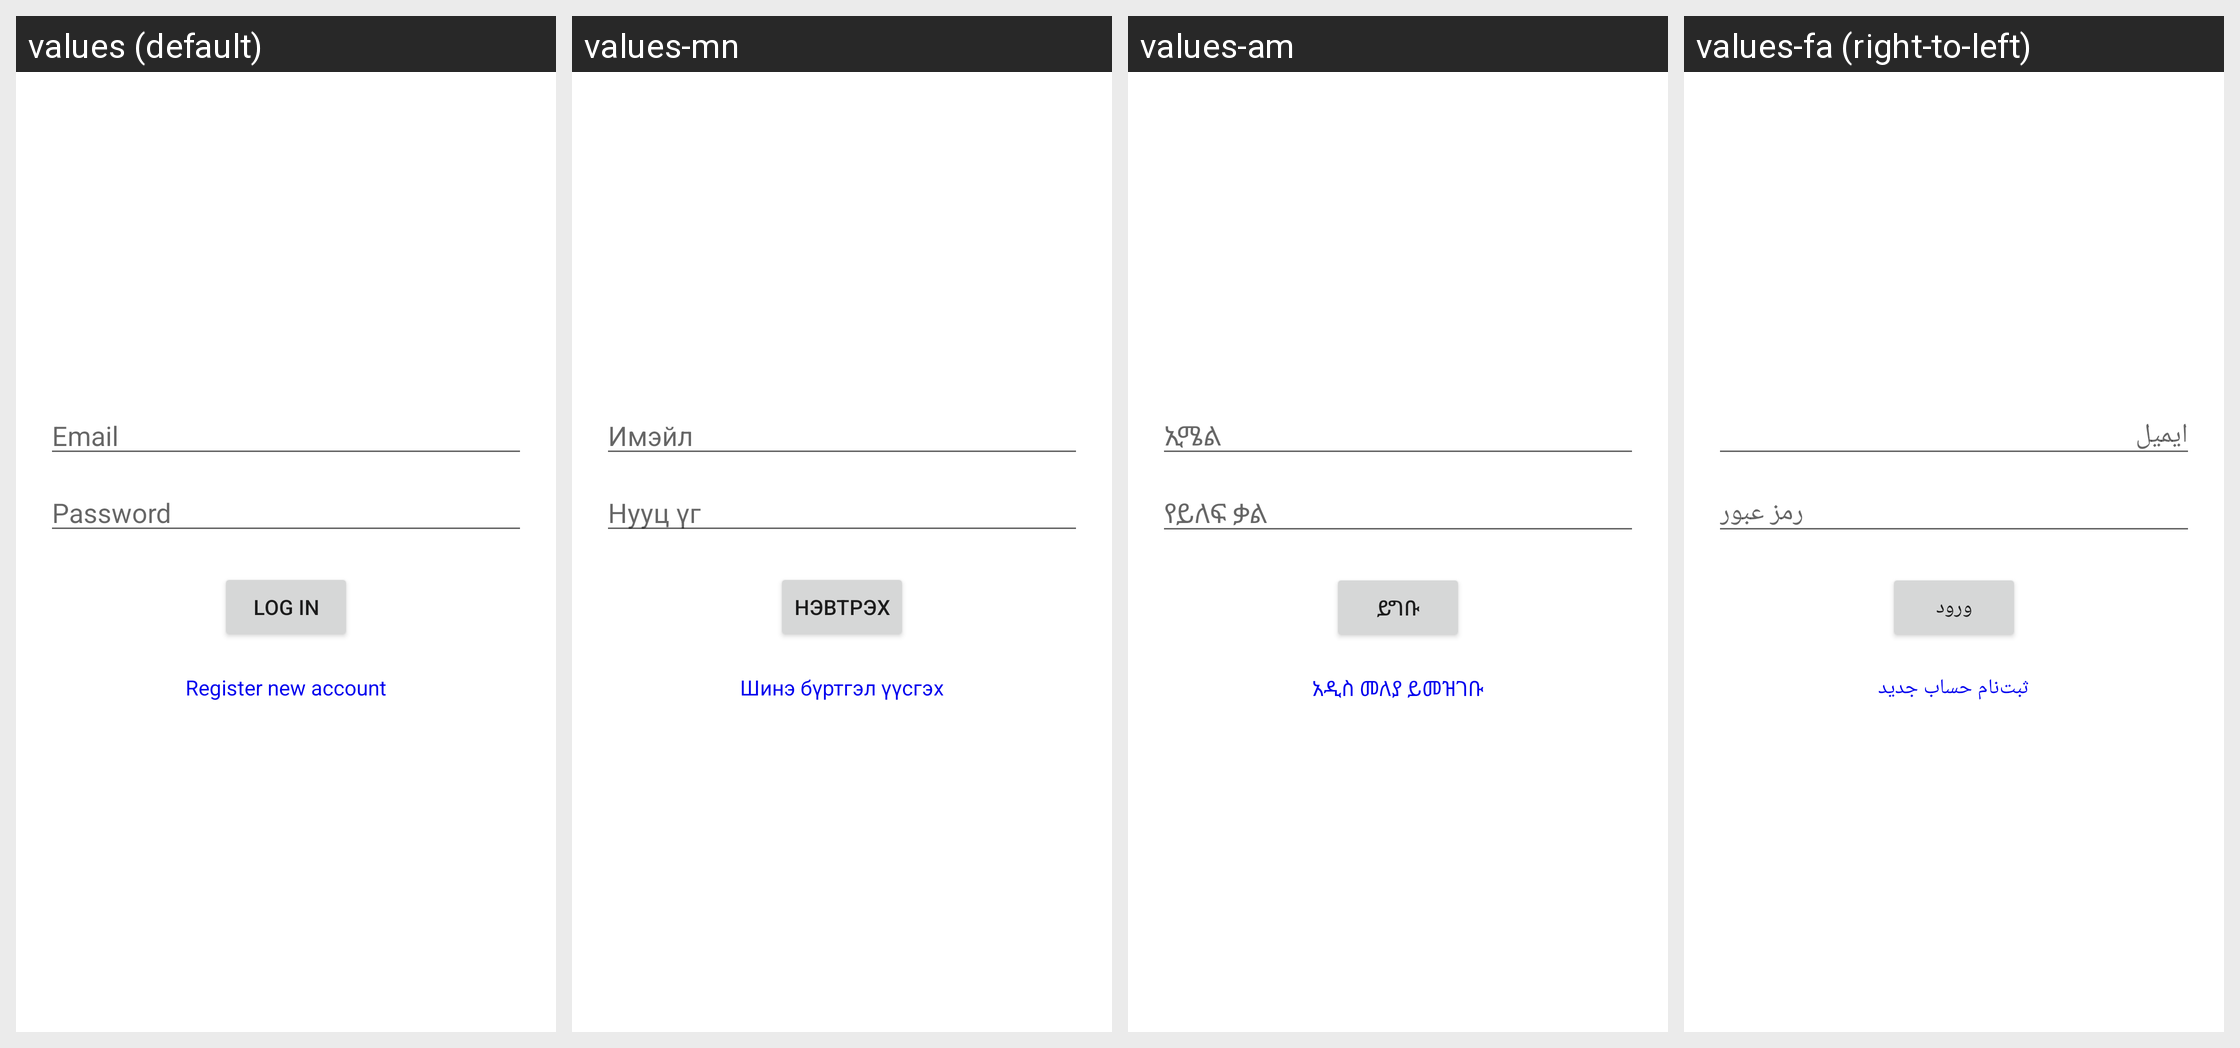

The same Android screen rendered under several of its app's locales, left to right. List the strings drawn on it with the default value and each locale's translation.
Android screen res/layout/activity_login.xml rendered under 4 locales, left to right: values (default), values-mn, values-am, values-fa (right-to-left). Device: Nexus 5 (rendered at 1080×1920; each locale shown at half size, 540×960, under a caption strip naming it); theme AppTheme.
Other locales in the repository, not shown: values-ar, values-bn, values-de, values-es, values-fr, values-hi, values-km, values-lo, values-mg, values-my, values-ne, values-pl, values-si, values-so, values-sw, values-ur.
Strings drawn on this screen, with the default value and each locale's value (text and hints the layout hard-codes, and strings that could not be matched under every locale, appear in the picture but are not listed):

email
  values: Email
  values-mn: Имэйл
  values-am: ኢሜል
  values-fa: ایمیل

password
  values: Password
  values-mn: Нууц үг
  values-am: የይለፍ ቃል
  values-fa: رمز عبور

log_in
  values: Log in
  values-mn: Нэвтрэх
  values-am: ይግቡ
  values-fa: ورود

register_new_account
  values: Register new account
  values-mn: Шинэ бүртгэл үүсгэх
  values-am: አዲስ መለያ ይመዝገቡ
  values-fa: ثبت‌نام حساب جدید
